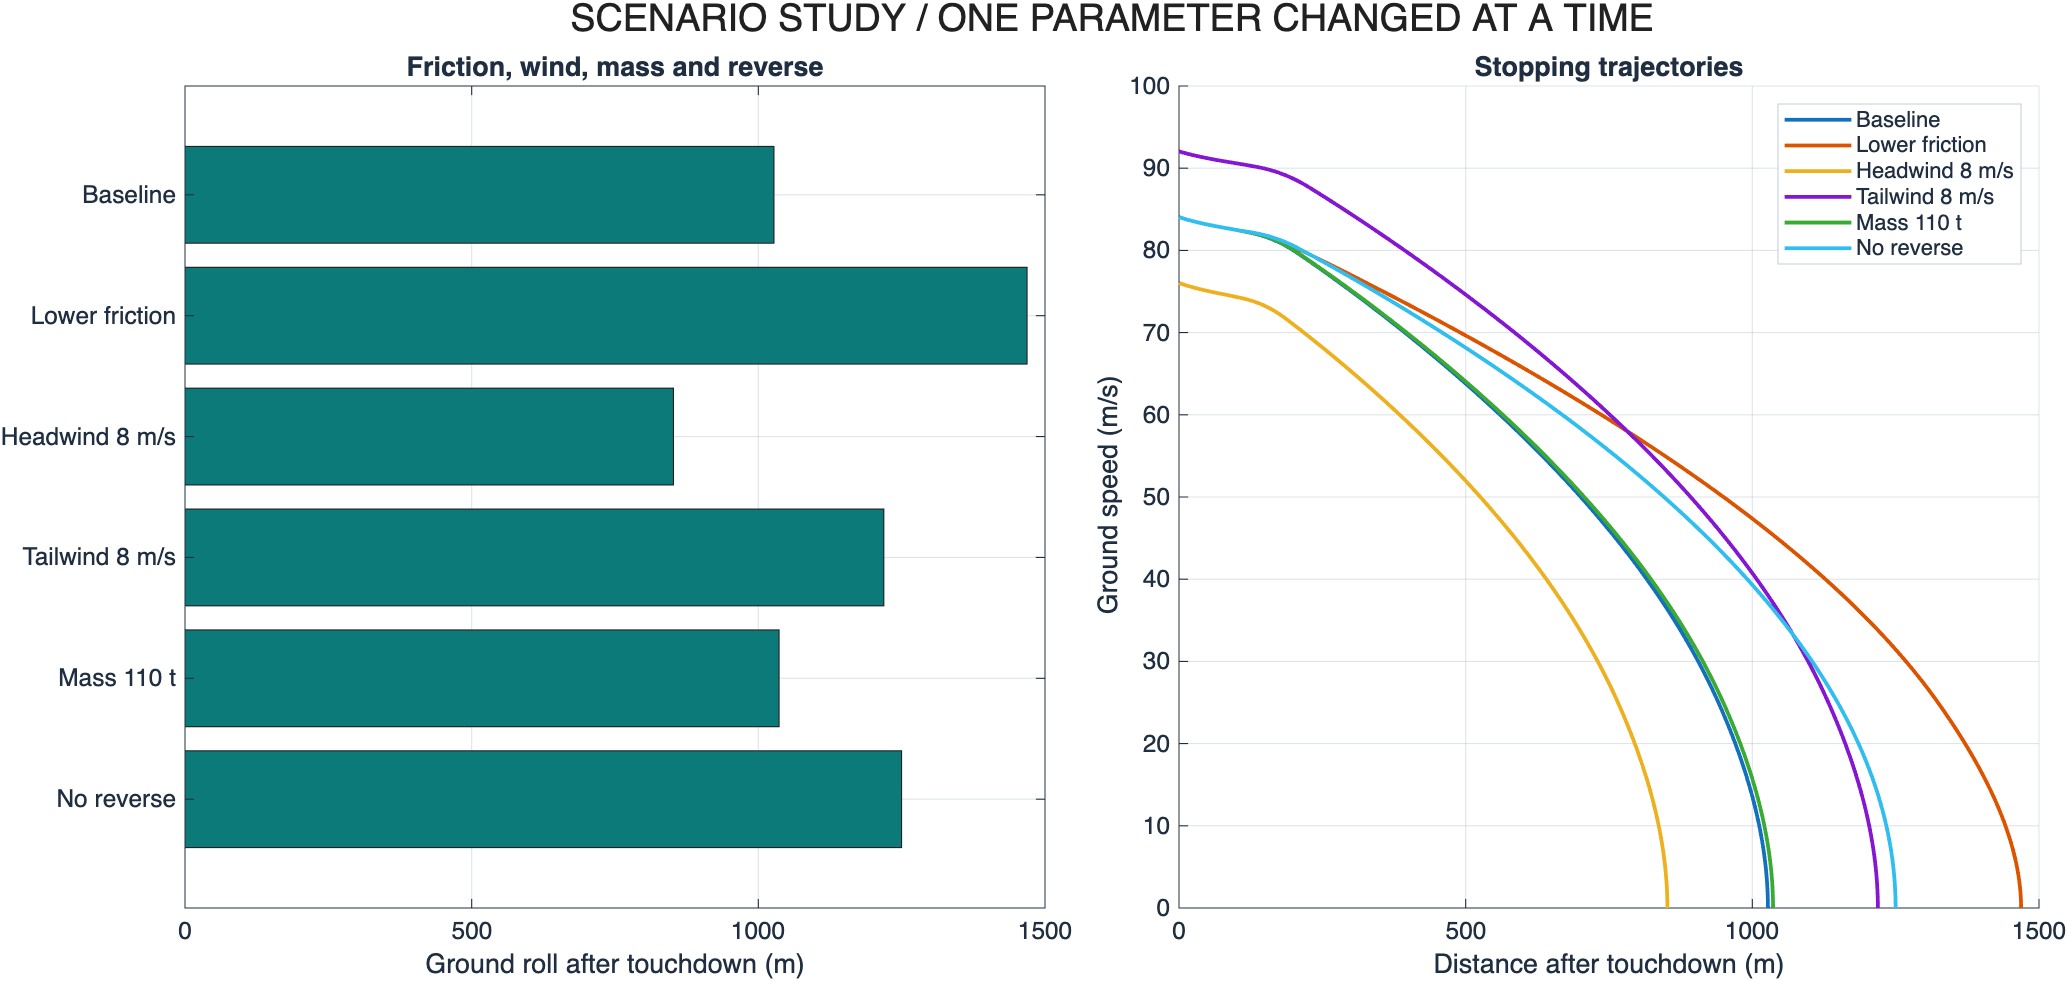

Source data for this figure (header and first rows):
Scenario, touchdownTime_s, touchdownAirspeed_mps, touchdownAirspeed_kt, touchdownGroundspeed_mps, touchdownSinkRate_mps, touchdownX_m, groundRoll_m, stopX_m, runwayRemaining_m, stoppedWithinRunway, groundRollTime_s, peakGroundDeceleration_mps2, verticalContactEnergy_J, anyControlSaturation
Baseline, 35.24, 84.05, 163.4, 84.05, 0.9654, 447.3, 1027, 1474, 1526, 1, 23.72, 3.912, 48931, 0
Lower friction, 35.24, 84.05, 163.4, 84.05, 0.9654, 447.3, 1469, 1916, 1084, 1, 36.42, 2.711, 48931, 0
Headwind 8 m/s, 35.24, 84.05, 163.4, 76.05, 0.9654, 405.3, 851.9, 1257, 1743, 1, 21.67, 3.912, 48931, 0
Tailwind 8 m/s, 35.24, 84.05, 163.4, 92.05, 0.9654, 489.3, 1219, 1708, 1292, 1, 25.77, 3.912, 48931, 0
Mass 110 t, 35.24, 84.05, 163.4, 84.05, 0.9654, 447.3, 1036, 1483, 1517, 1, 23.9, 3.875, 51261, 0
No reverse, 35.24, 84.05, 163.4, 84.05, 0.9654, 447.3, 1250, 1697, 1303, 1, 28.48, 3.105, 48931, 0
